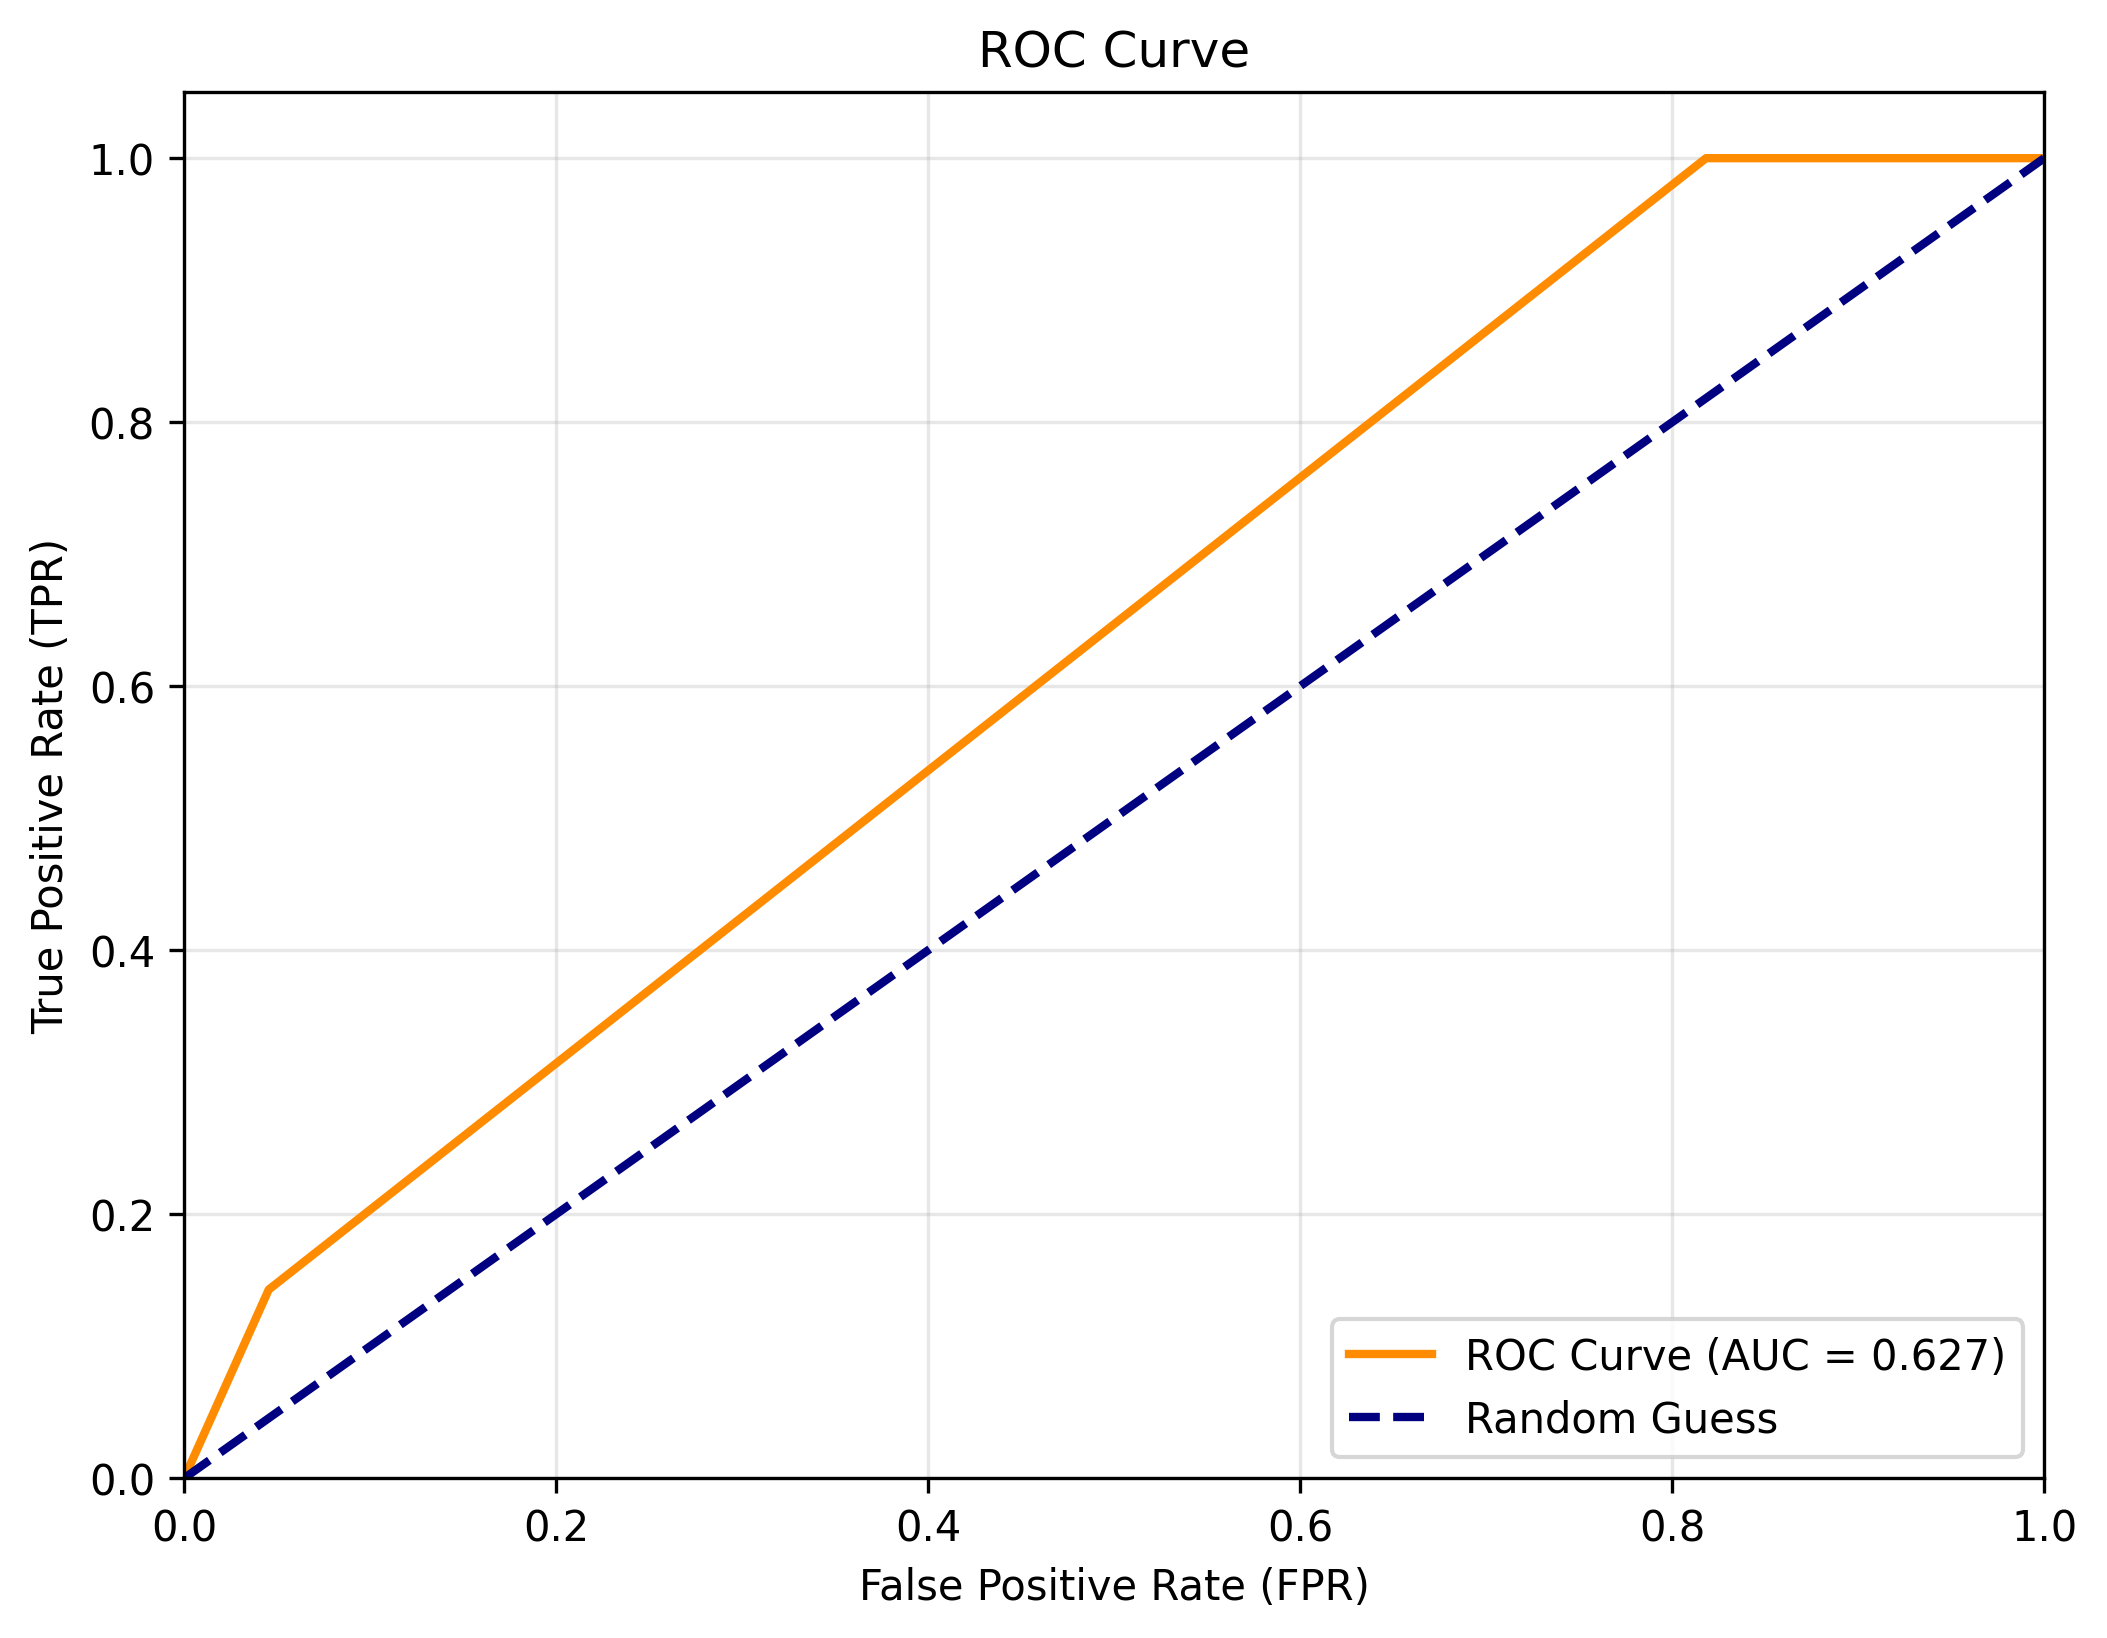

The table this chart was drawn from, first rows:
filepath, true_label, n_steps, prediction, reasoning, roc_probability, success, error, api_time, confidence_level, actual_steps, enough_steps
vasp-data-files/100000001110110011111111…, 1, 100, 1, , , True, , 10.89, Confident, 100, True
vasp-data-files/100000010110101000100111…, 0, 100, 0, , , True, , 10.8, Confident, 100, True
vasp-data-files/100000010111101001010111…, 0, 100, 1, , , True, , 6.121, Confident, 100, True
vasp-data-files/100000011111111011000100…, 0, 100, 1, , , True, , 4.385, Confident, 100, True
vasp-data-files/100000110100101101010001…, 1, 100, 1, , , True, , 4.635, Confident, 100, True
vasp-data-files/100000110100111111010001…, 1, 100, 1, , , True, , 4.293, Confident, 100, True
vasp-data-files/100000111001001001011111…, 1, 100, 1, , , True, , 4.434, Confident, 100, True
vasp-data-files/100000111100111001000001…, 1, 100, 1, , , True, , 5.42, Confident, 100, True
vasp-data-files/100000111101000011011111…, 1, 100, 1, , , True, , 3.903, Certain, 100, True
vasp-data-files/100001000101111011011110…, 1, 100, 1, , , True, , 4.427, Certain, 100, True
vasp-data-files/100001010000011010111110…, 1, 100, 1, , , True, , 3.093, Confident, 100, True
vasp-data-files/100001010100111010100000…, 1, 100, 1, , , True, , 9.343, Confident, 100, True
vasp-data-files/100001010110001011010101…, 1, 100, 1, , , True, , 5.188, Confident, 100, True
vasp-data-files/100001010110011010010010…, 1, 100, 1, , , True, , 4.346, Confident, 100, True
vasp-data-files/100001010111011100010001…, 0, 100, 1, , , True, , 10.98, Confident, 100, True
vasp-data-files/100001010111110011101110…, 0, 100, 1, , , True, , 11.46, Confident, 100, True
vasp-data-files/100001011101111010001100…, 0, 100, 1, , , True, , 5.196, Confident, 100, True
vasp-data-files/100001011111111001010111…, 0, 100, 1, , , True, , 5.005, Confident, 100, True
vasp-data-files/100001110001101111000111…, 0, 100, 1, , , True, , 14.07, Confident, 100, True
vasp-data-files/100001110100101101010001…, 1, 100, 1, , , True, , 5.866, Confident, 100, True
vasp-data-files/100001110101000011011111…, 0, 100, 1, , , True, , 4.693, Certain, 100, True
vasp-data-files/100001110101100011010111…, 0, 100, 1, , , True, , 4.827, Confident, 100, True
vasp-data-files/100001110110111111011001…, 0, 100, 1, , , True, , 15.46, Confident, 100, True
vasp-data-files/100001111000111101011001…, 1, 100, 1, , , True, , 7.009, Confident, 100, True
vasp-data-files/100001111010000001010101…, 0, 100, 1, , , True, , 6.122, Confident, 100, True
vasp-data-files/100001111011000011011111…, 1, 100, 1, , , True, , 4.615, Confident, 100, True
vasp-data-files/100001111100010010011110…, 1, 100, 1, , , True, , 3.697, Confident, 100, True
vasp-data-files/100001111100010010111110…, 1, 100, 1, , , True, , 3.186, Certain, 100, True
vasp-data-files/100001111100111101010011…, 0, 100, 1, , , True, , 33.18, Uncertain, 100, True
vasp-data-files/100001111101001001011111…, 0, 100, 1, , , True, , 4.414, Confident, 100, True
vasp-data-files/100001111101001011011111…, 1, 100, 1, , , True, , 5.542, Confident, 100, True
vasp-data-files/100001111101001111010011…, 1, 100, 1, , , True, , 5.98, Confident, 100, True
vasp-data-files/100010001001111100101000…, 1, 100, 1, , , True, , 5.428, Confident, 100, True
vasp-data-files/100010001001111100101001…, 1, 100, 1, , , True, , 3.819, Certain, 100, True
vasp-data-files/100010001011000001111111…, 1, 100, 1, , , True, , 6.134, Confident, 100, True
vasp-data-files/100010001111111111111010…, 0, 100, 1, , , True, , 27.74, Confident, 100, True
vasp-data-files/100010010011000001111110…, 1, 100, 1, , , True, , 4.82, Confident, 100, True
vasp-data-files/100010010100111100100000…, 0, 100, 1, , , True, , 35.87, Confident, 100, True
vasp-data-files/100010010101100100100000…, 0, 100, 1, , , True, , 6.54, Confident, 100, True
vasp-data-files/100010010110001011010101…, 0, 100, 0, , , True, , 27.52, Uncertain, 100, True
vasp-data-files/100010101011000001011111…, 0, 100, 1, , , True, , 3.874, Confident, 100, True
vasp-data-files/100010110010001110111111…, 1, 100, 1, , , True, , 3.731, Confident, 100, True
vasp-data-files/100010110010001111111101…, 1, 100, 1, , , True, , 2.792, Confident, 100, True
vasp-data-files/100010110100110000110000…, 0, 100, 0, , , True, , 10.94, Uncertain, 100, True
vasp-data-files/100010111000111100100000…, 1, 100, 1, , , True, , 15.64, Confident, 100, True
vasp-data-files/100010111000111100100101…, 1, 100, 1, , , True, , 6.128, Confident, 100, True
vasp-data-files/100010111010001101011111…, 1, 100, 1, , , True, , 23.96, Confident, 100, True
vasp-data-files/100010111011110101000001…, 0, 100, 1, , , True, , 23.22, Confident, 100, True
vasp-data-files/100011010011000001101110…, 0, 100, 1, , , True, , 14.6, Confident, 100, True
vasp-data-files/100011010111111010000110…, 1, 100, 1, , , True, , 4.288, Confident, 100, True
